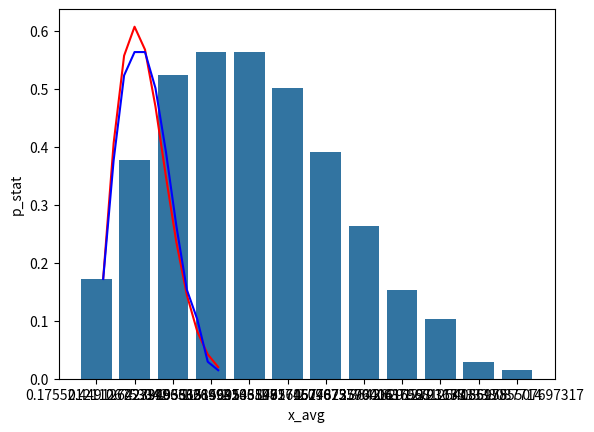

Write the Python code that produced this figure.
"""
Получить последовательность из N=1000 реализаций случайной величины x, распределенной
по закону Рэлея.

a = сигма^2 = 1.
"""

import math
from collections import defaultdict
from pprint import pprint
from random import random
from typing import Any, Dict, List

import pandas as pd
import matplotlib.pyplot as plt
import seaborn as sns


NUMBERS_COUNT = 1000  # Количество случайных чисел.
RANGES_COUNT = 12  # Количество интервалов (групп распределения).

Ranges = Dict[int, Dict[str, float]]


def get_random_nums(count: int) -> List[float]:
    """Получить случайные числа."""
    return [math.sqrt(-2 * math.log(1 - random())) for _ in range(count)]


def get_p_stat(ranges: Dict[int, Any], k: int, range_delta: float) -> float:
    """Получить статистическую вероятность попадания случайной величины в интервал."""
    return (ranges[k]["count"] / 1000) / range_delta


def get_p_theor(x: float) -> float:
    """Получить теоретическую вероятность попадания случайной величины в интервал."""
    return x * math.exp((-(x ** 2)) / 2)


def get_x_squared(ranges: Dict, n: int) -> float:
    """Получить X^2."""
    return sum(
        ((ranges[k]["count"] / NUMBERS_COUNT) - ranges[k]["p_theor"])
        ** 2 / ranges[k]["p_theor"]
        for k in range(1, n + 1)
    )


def get_ranges(nums: List[float], ranges_count: int) -> Ranges:
    """Получить распределение по ranges_count группам (интервалам).

    Args:
        nums: Список чисел.
        ranges_count: Количество групп (интервалов) распределения.

    """
    min_value = min(nums)
    max_value = max(nums)
    range_delta = (max_value - min_value) / ranges_count
    boundaries = [min_value + range_delta * count for count in range(ranges_count + 1)]

    pprint(f"{min_value=}")
    pprint(f"{max_value=}")
    print("\nBoundaries (Xmin...Xmax):")
    pprint(boundaries)
    print()

    ranges = defaultdict(dict)

    # ranges = [1...12]
    for idx in range(1, ranges_count + 1):
        ranges[idx]["count"] = 0

    for num in nums:
        for idx in range(1, ranges_count + 1):
            if num < boundaries[idx]:
                ranges[idx]["count"] += 1
                break

    for k, v in ranges.copy().items():
        # Get p_stat
        ranges[k]["p_stat"] = v["count"] / NUMBERS_COUNT / range_delta

        if k <= 12:
            # Boundaries indexes = [0...12]
            x = (boundaries[k - 1] + boundaries[k]) / 2
            # Get x_avg
            ranges[k]["x_avg"] = x
            # Get p_theor
            ranges[k]["p_theor"] = get_p_theor(x)

    print(f"Numbers count: {len(nums)}")
    print(f"Counters sum: {sum(v['count'] for v in ranges.values())}")

    return ranges


def check_x_squared(ranges: Ranges, ranges_count: int) -> None:
    """Проверка порогового значения критерия согласия Пирсона.

    Args:
        ranges: Данные распределённых групп (интервалов).
        ranges_count: Количество групп (интервалов) распределения.
    """
    # Get X^2
    x_squared = get_x_squared(ranges, ranges_count)
    print(f"X^2: {x_squared}\nCorrect: {x_squared <= 24.7}\n")


def display_plots(ranges: Ranges) -> None:
    """Построение и отображение гистограммы и графиков соответствия статистической
    и теоретической плотностей. График статистической плотности соответствует
    гистограмме.

    Args:
        ranges: Данные распределённых групп (интервалов).
    """
    # Get dataframe from dict values
    df_full = pd.DataFrame([{**v} for v in ranges.values()])
    pprint(df_full)

    # Plot with Seaborn
    sns.barplot(x=df_full["x_avg"], y=df_full["p_stat"])
    plt.show()

    # Plot with Matplotlib
    plt.plot(df_full["x_avg"], df_full["p_theor"], color="red")
    plt.plot(df_full["x_avg"], df_full["p_stat"], color="blue")
    plt.show()


def main():
    ranges = get_ranges(get_random_nums(NUMBERS_COUNT), RANGES_COUNT)
    check_x_squared(ranges, RANGES_COUNT)
    display_plots(ranges)


if __name__ == "__main__":
    main()
